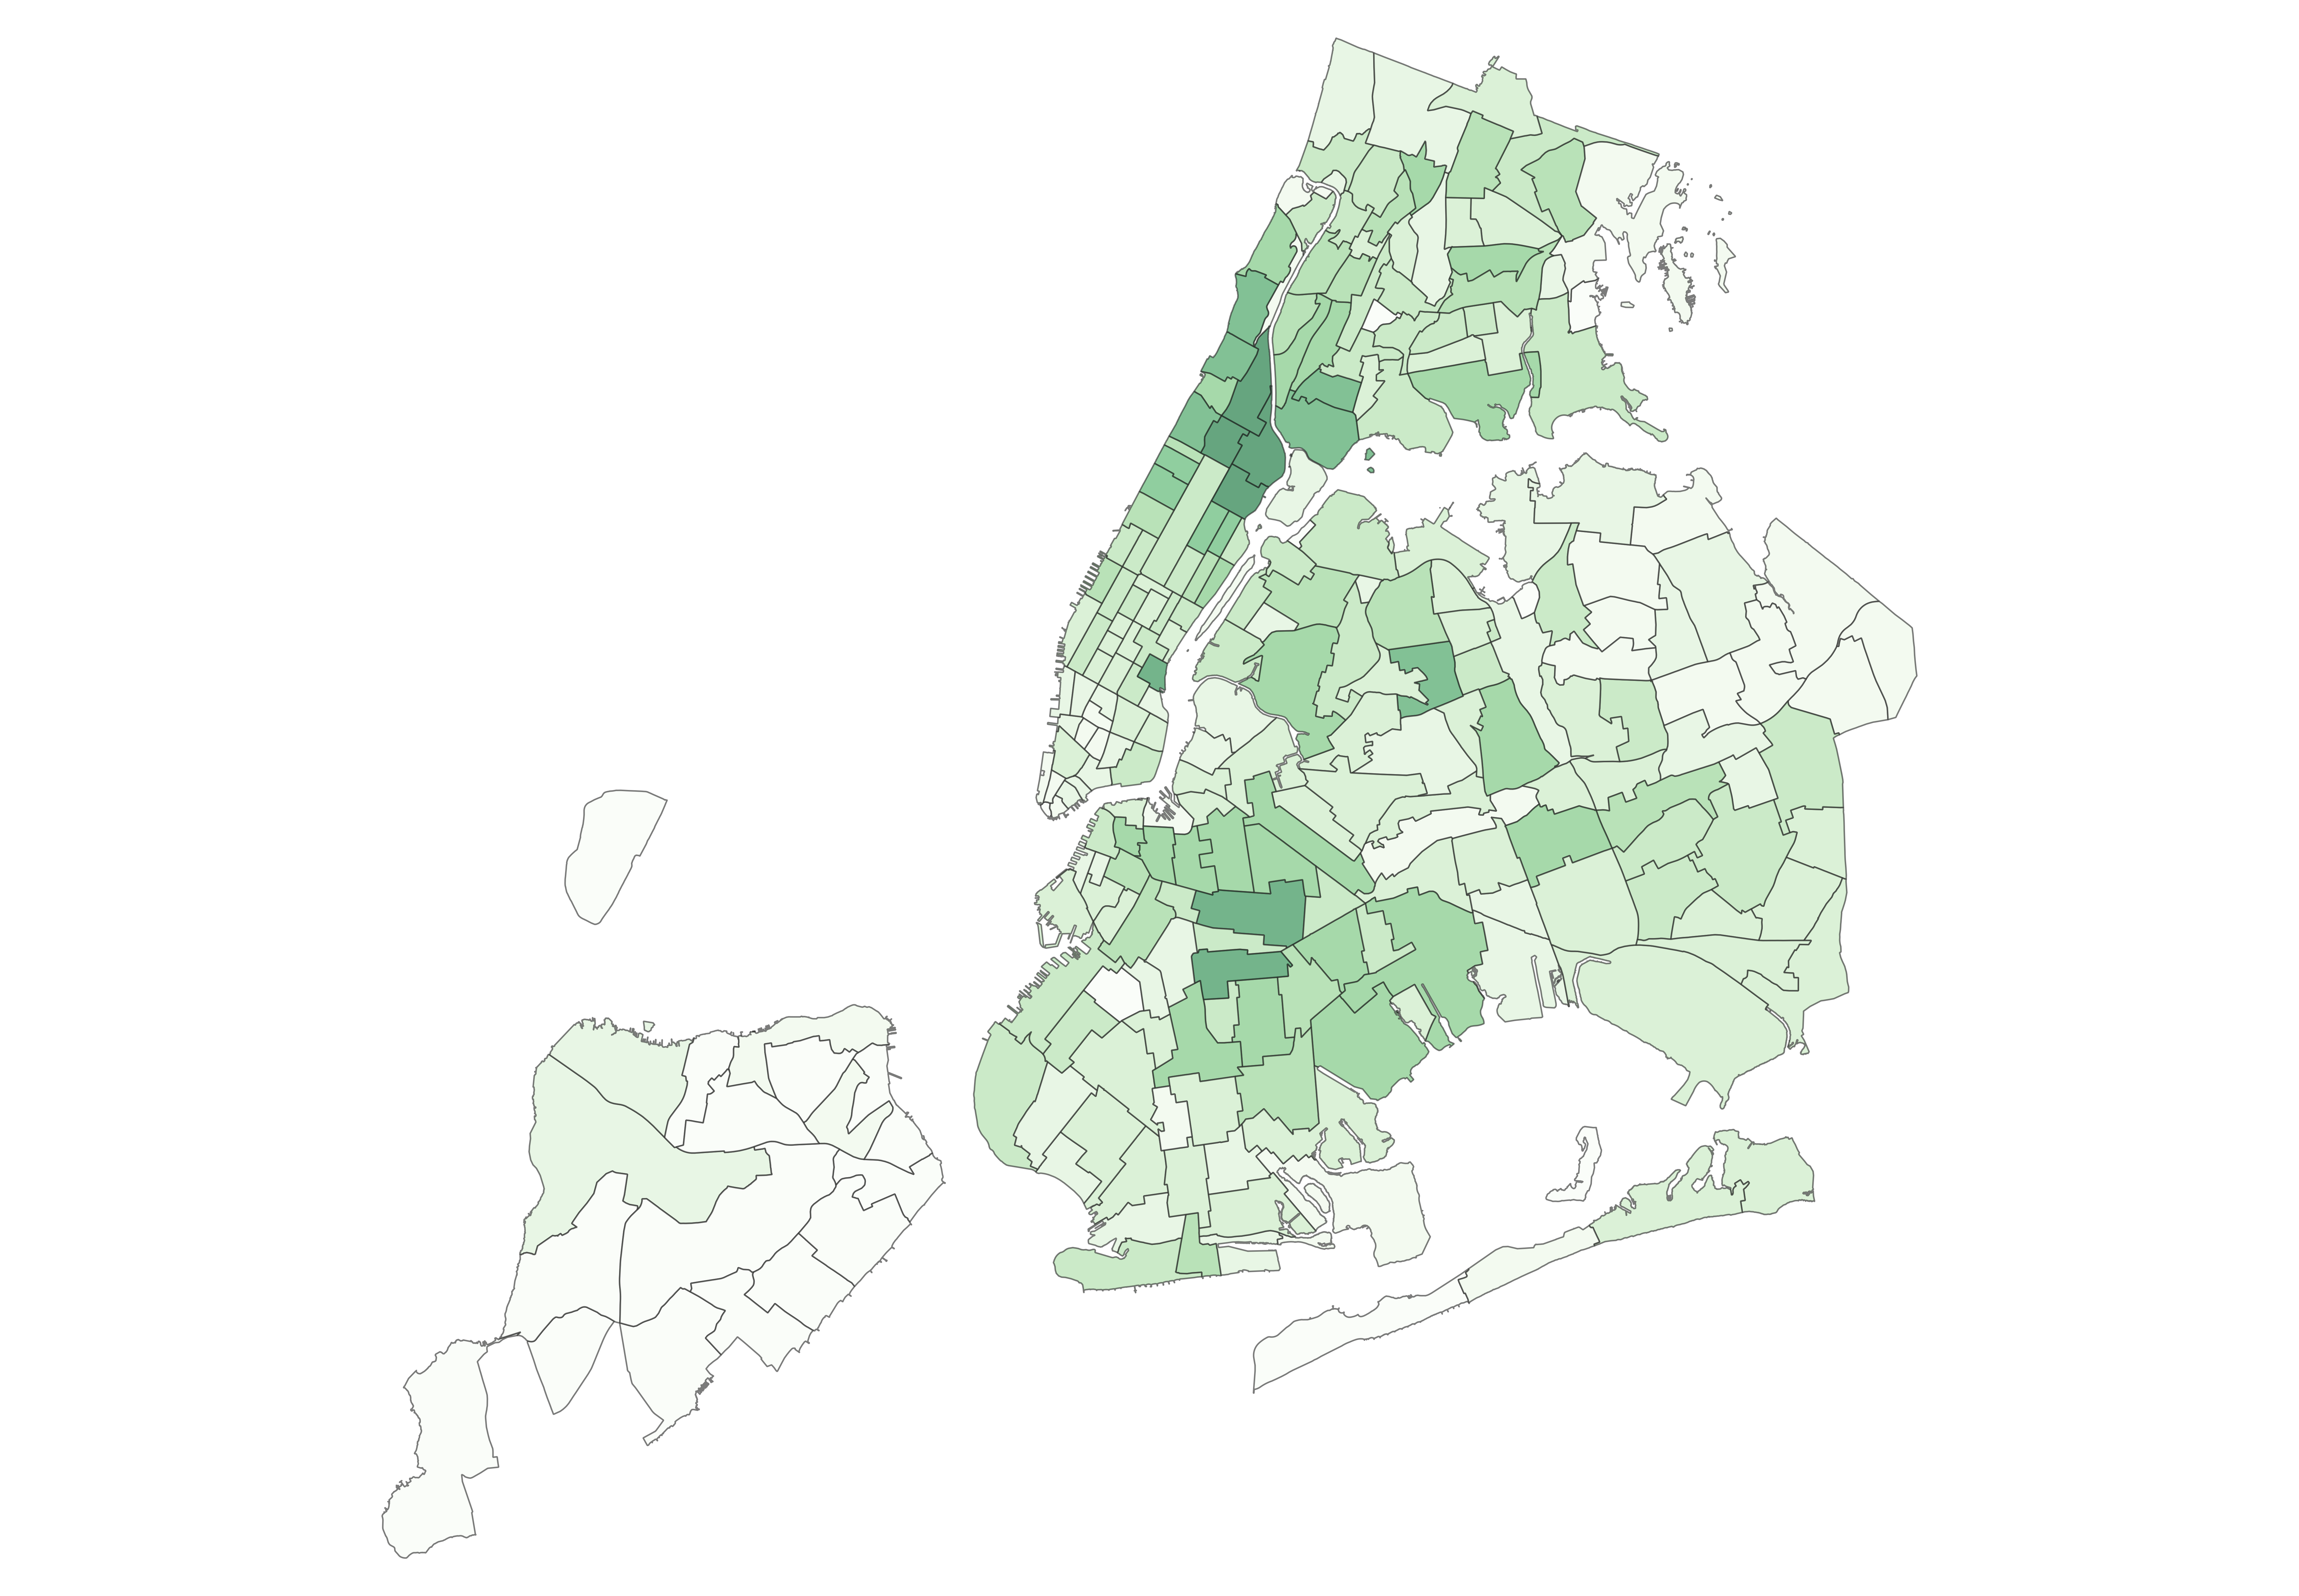

The file beside this chart, header and first rows:
, DOLocationID
42, 3223
75, 2656
74, 2629
41, 2010
137, 1469
188, 1136
61, 1108
244, 972
159, 951
116, 893
168, 816
166, 798
82, 748
238, 685
151, 683
263, 607
236, 583
17, 543
152, 526
247, 521
76, 515
97, 512
140, 507
37, 486
69, 485
225, 472
213, 465
174, 452
197, 450
89, 447
39, 423
49, 423
243, 401
226, 397
185, 391
71, 386
95, 382
35, 378
65, 370
235, 365
181, 349
129, 329
29, 325
254, 324
169, 316
50, 311
119, 310
72, 303
18, 298
141, 298
130, 295
239, 292
24, 292
91, 287
7, 284
51, 275
242, 275
25, 264
167, 255
62, 254
... 196 more rows
